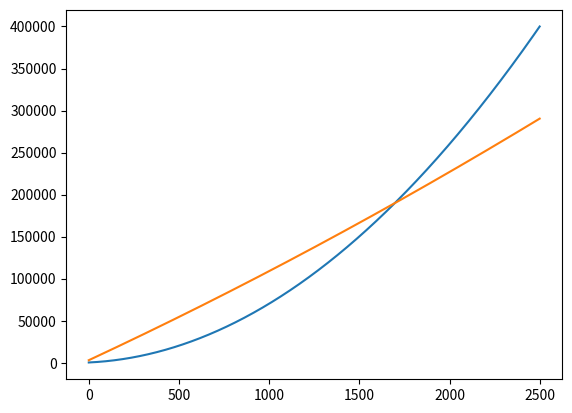

Write Python code to recreate this figure.
import matplotlib.pyplot as plt
import numpy as np

def f(n):
    return 6*n**2 + 100*n + 300

def g(n):
    return 0.6*n**2 + 1000*n + 3000

values = np.arange(0, 250, 0.1)
plt.plot(f(values))
plt.plot(g(values))
plt.show()